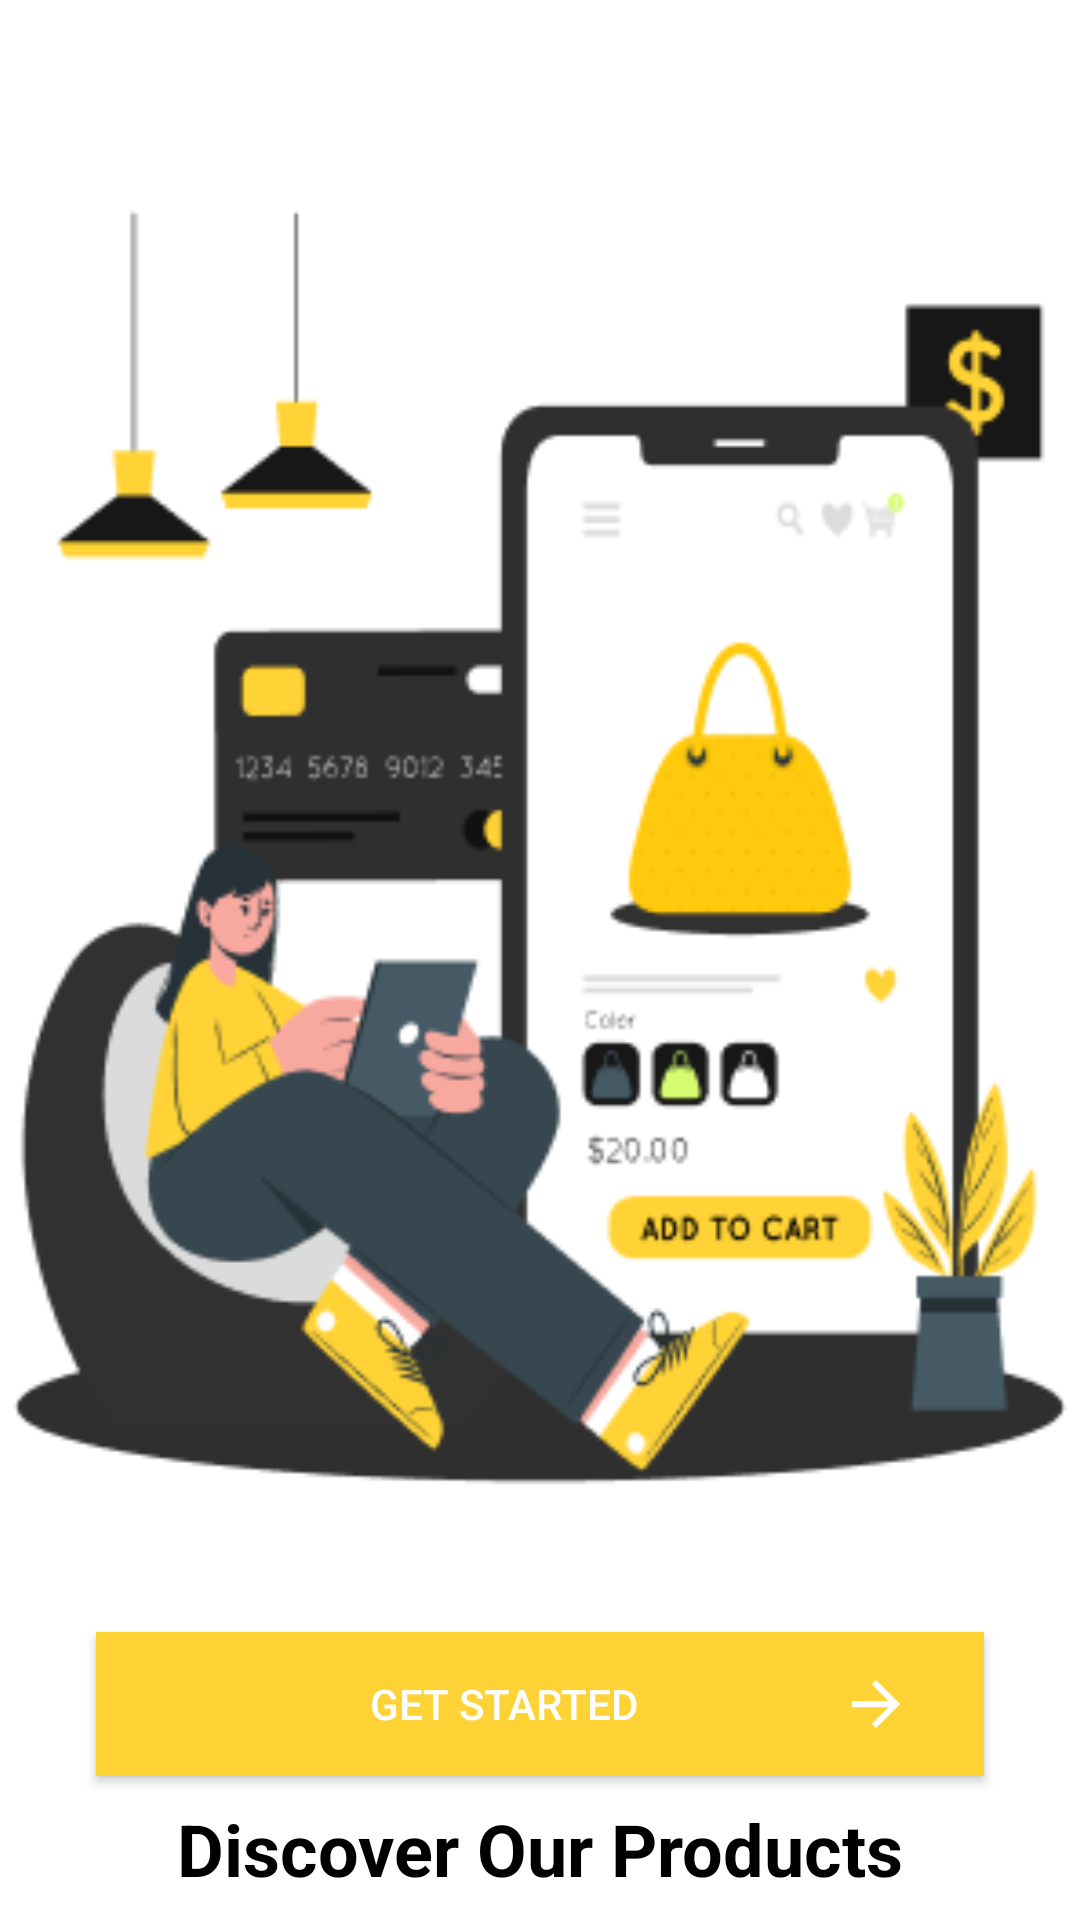

Reconstruct the res/layout file that produces this screen, plus the resources it refers to.
<!-- AndroidManifest.xml: activity theme Theme.Swapspot.NoActionBar -->
<!-- res/layout/activity_onboarding_second.xml -->
<?xml version="1.0" encoding="utf-8"?>
<androidx.constraintlayout.widget.ConstraintLayout xmlns:android="http://schemas.android.com/apk/res/android"
    xmlns:app="http://schemas.android.com/apk/res-auto"
    xmlns:tools="http://schemas.android.com/tools"
    android:layout_width="match_parent"
    android:layout_height="match_parent"
    android:background="@android:color/white"
    tools:context=".OnboardingSecondActivity">

    
    <ImageView
        android:id="@+id/mainImage"
        android:layout_width="match_parent"
        android:layout_height="450dp"
        android:scaleType="centerCrop"
        android:src="@drawable/illustraions"
        app:layout_constraintTop_toTopOf="parent"
        app:layout_constraintStart_toStartOf="parent"
        app:layout_constraintEnd_toEndOf="parent"
        android:layout_marginTop="70dp"/>

    
    <LinearLayout
        android:id="@+id/dotsIndicator"
        android:layout_width="wrap_content"
        android:layout_height="wrap_content"
        android:orientation="horizontal"
        android:layout_marginTop="40dp"
        app:layout_constraintTop_toBottomOf="@id/mainImage"
        app:layout_constraintStart_toStartOf="parent"
        app:layout_constraintEnd_toEndOf="parent">

    </LinearLayout>

    
    <TextView
        android:id="@+id/titleText"
        android:layout_width="wrap_content"
        android:layout_height="wrap_content"
        android:text="Discover Our Products"
        android:textColor="@android:color/black"
        android:textSize="24sp"
        android:textStyle="bold"
        android:layout_marginTop="40dp"
        app:layout_constraintTop_toBottomOf="@id/dotsIndicator"
        app:layout_constraintStart_toStartOf="parent"
        app:layout_constraintEnd_toEndOf="parent"/>

    
    <TextView
        android:id="@+id/descriptionText"
        android:layout_width="0dp"
        android:layout_height="wrap_content"
        android:text="A sustainable marketplace app for buying, selling, and swapping used goods locally, promoting a circular economy and reducing waste."
        android:textColor="@android:color/darker_gray"
        android:textSize="14sp"
        android:textAlignment="center"
        android:layout_marginTop="16dp"
        android:layout_marginStart="32dp"
        android:layout_marginEnd="32dp"
        app:layout_constraintTop_toBottomOf="@id/titleText"
        app:layout_constraintStart_toStartOf="parent"
        app:layout_constraintEnd_toEndOf="parent"/>

    
    <androidx.appcompat.widget.AppCompatButton
        android:id="@+id/getStartedButton"
        android:layout_width="match_parent"
        android:layout_height="wrap_content"
        android:text="GET STARTED"
        android:textColor="@android:color/white"
        android:background="@color/yellow"
        android:drawableEnd="@drawable/arrow_right"
        android:paddingEnd="24dp"
        android:paddingStart="24dp"
        android:layout_marginStart="32dp"
        android:layout_marginEnd="32dp"
        android:layout_marginBottom="48dp"
        app:layout_constraintBottom_toBottomOf="parent"
        app:layout_constraintStart_toStartOf="parent"
        app:layout_constraintEnd_toEndOf="parent"/>

</androidx.constraintlayout.widget.ConstraintLayout>
<!-- resources referenced by this layout -->
<resources>
  <color name="yellow">#FFD335</color>
  <!-- drawable arrow_right (drawable) -->
  <vector xmlns:android="http://schemas.android.com/apk/res/android"
      android:width="24dp"
      android:height="24dp"
      android:viewportWidth="24"
      android:viewportHeight="24">
   
      <path
          android:fillColor="#FFFFFF"
          android:pathData="M12,4l-1.41,1.41L16.17,11H4v2h12.17l-5.58,5.59L12,20l8,-8L12,4z" />
  </vector>
  <!-- drawable illustraions: png bitmap (drawable, 26341 bytes) -->
  <style name="Theme.Swapspot.NoActionBar" parent="Theme.Swapspot">
          <item name="windowActionBar">false</item>
          <item name="windowNoTitle">true</item>
          <item name="android:windowFullscreen">true</item>
      </style>
  <style name="Theme.Swapspot" parent="Base.Theme.Swapspot" />
  <style name="Base.Theme.Swapspot" parent="Theme.Material3.DayNight.NoActionBar">
          
          
      </style>
</resources>
